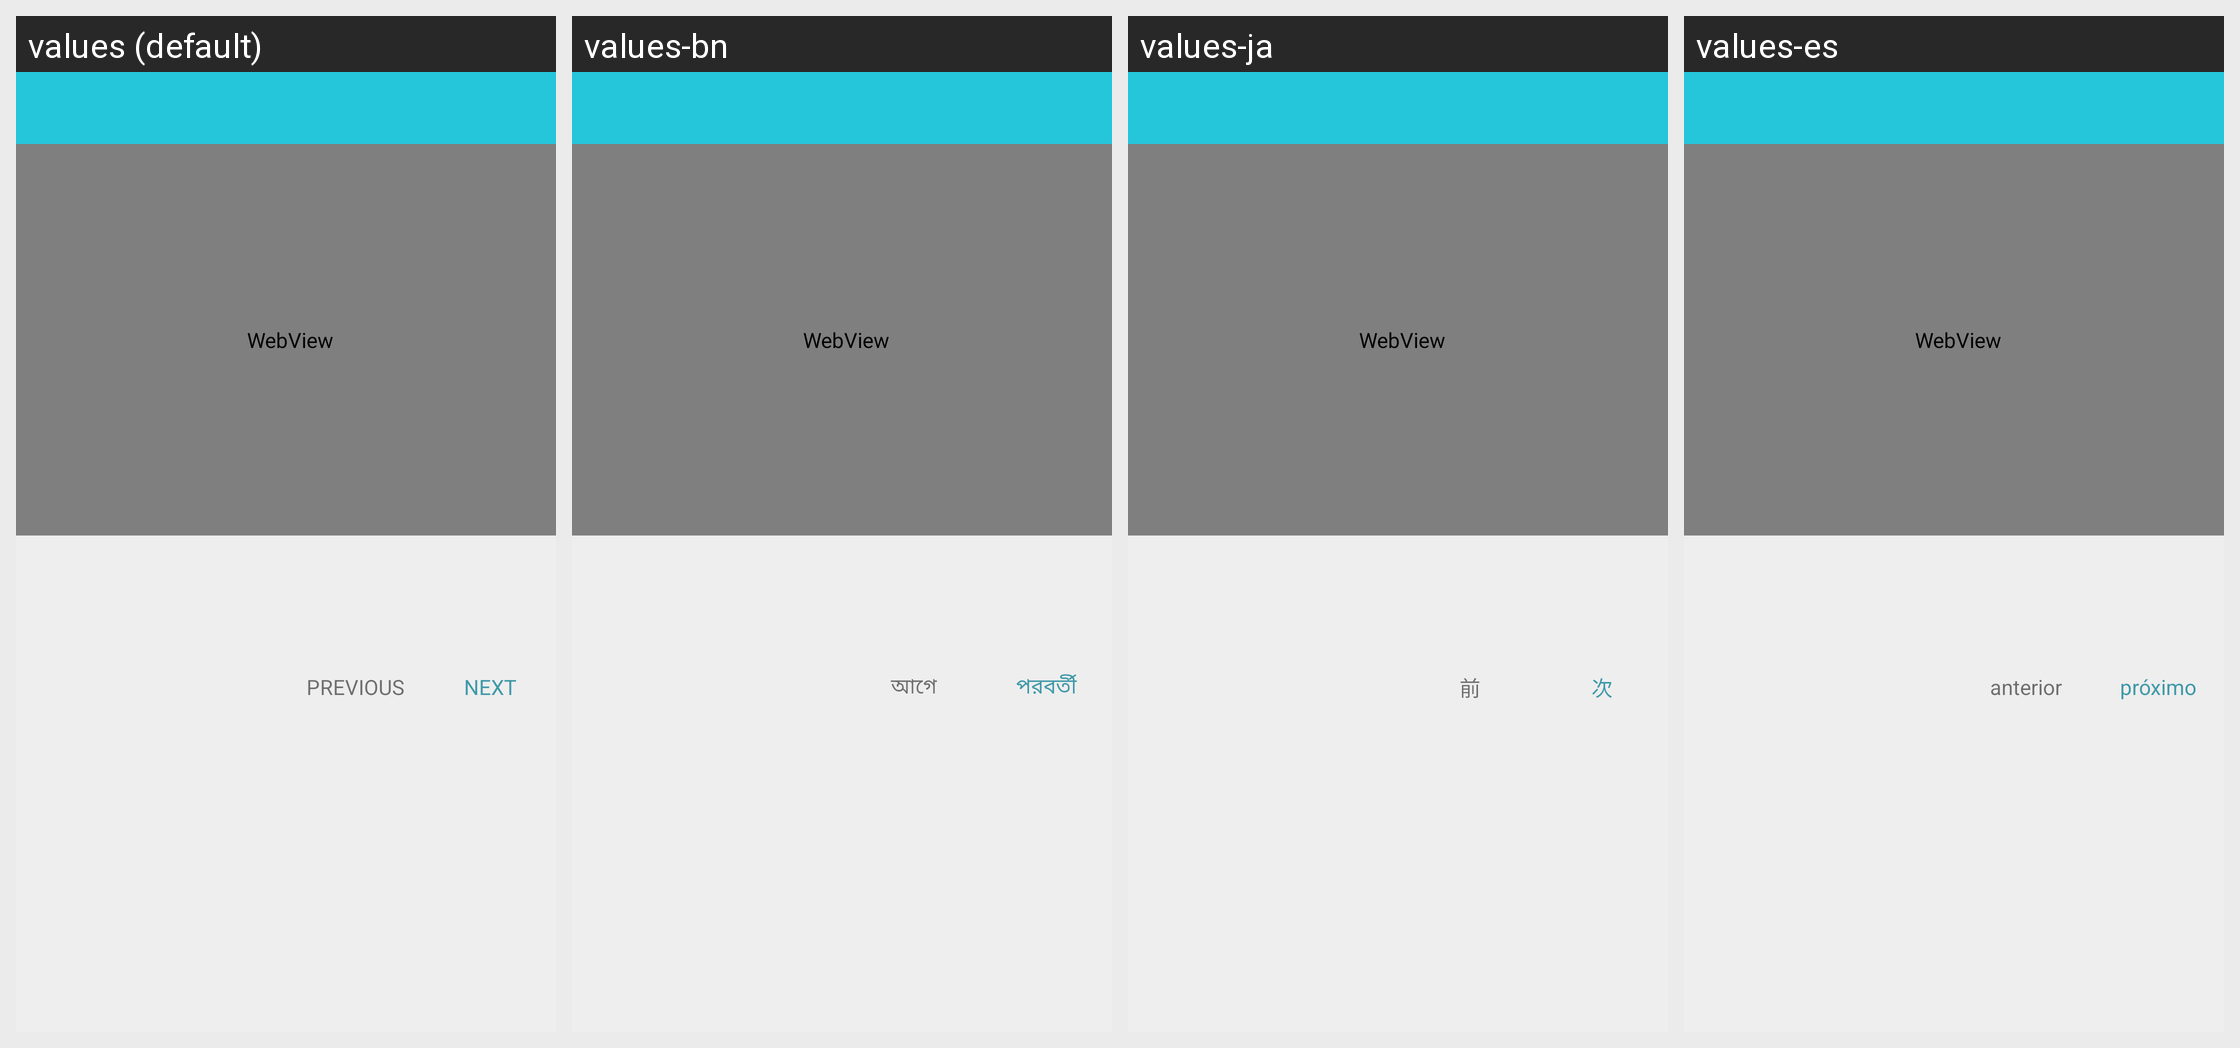

The same Android screen rendered under several of its app's locales, left to right. List the strings drawn on it with the default value and each locale's translation.
Android screen res/layout/fragment_detail_video.xml rendered under 4 locales, left to right: values (default), values-bn, values-ja, values-es. Device: Nexus 5 (rendered at 1080×1920; each locale shown at half size, 540×960, under a caption strip naming it); theme AppTheme.
Other locales in the repository, not shown: values-hi.
Strings drawn on this screen, with the default value and each locale's value (text and hints the layout hard-codes, and strings that could not be matched under every locale, appear in the picture but are not listed):

next_video
  values: NEXT
  values-bn: পরবর্তী
  values-ja: 次
  values-es: próximo

previous_video
  values: PREVIOUS
  values-bn: আগে
  values-ja: 前
  values-es: anterior
